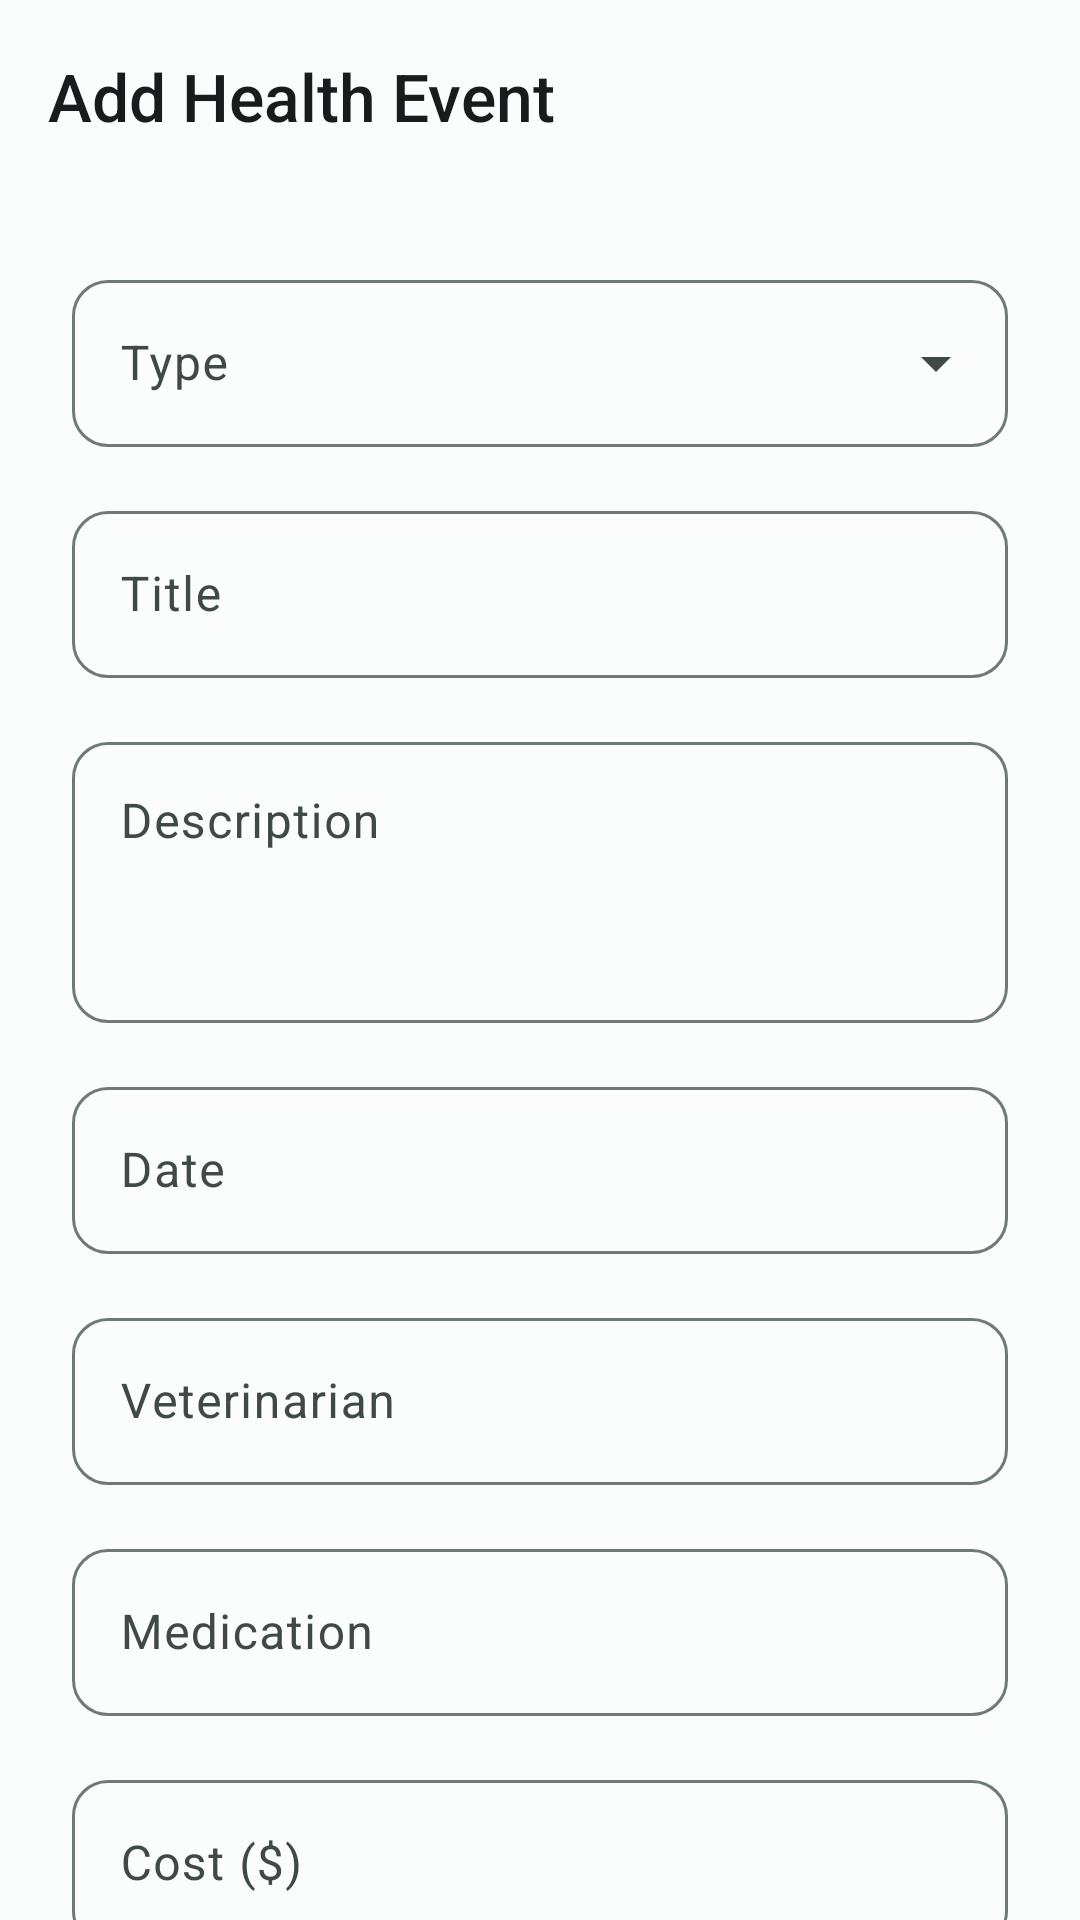

Produce the Android XML layout that renders to this screen, including the resource entries it uses.
<!-- AndroidManifest.xml: application theme Theme.Cunnis -->
<!-- res/layout/activity_health_event.xml -->
<?xml version="1.0" encoding="utf-8"?>
<androidx.coordinatorlayout.widget.CoordinatorLayout xmlns:android="http://schemas.android.com/apk/res/android"
    xmlns:app="http://schemas.android.com/apk/res-auto"
    android:layout_width="match_parent"
    android:layout_height="match_parent"
    android:background="?android:attr/colorBackground">

    <com.google.android.material.appbar.AppBarLayout
        android:layout_width="match_parent"
        android:layout_height="wrap_content"
        android:background="@android:color/transparent"
        app:elevation="0dp">

        <com.google.android.material.appbar.MaterialToolbar
            android:id="@+id/toolbar"
            android:layout_width="match_parent"
            android:layout_height="?attr/actionBarSize"
            app:navigationIcon="@drawable/ic_back"
            app:title="@string/health_event_title"
            app:titleTextColor="?attr/colorOnSurface" />

    </com.google.android.material.appbar.AppBarLayout>

    <androidx.core.widget.NestedScrollView
        android:layout_width="match_parent"
        android:layout_height="match_parent"
        app:layout_behavior="@string/appbar_scrolling_view_behavior">

        <LinearLayout
            android:layout_width="match_parent"
            android:layout_height="wrap_content"
            android:orientation="vertical"
            android:padding="@dimen/margin_large">

            
            <com.google.android.material.textfield.TextInputLayout
                android:id="@+id/tilEventType"
                style="@style/Widget.Cunnis.TextInputLayout.ExposedDropdownMenu"
                android:layout_width="match_parent"
                android:layout_height="wrap_content"
                android:hint="@string/health_type">

                <AutoCompleteTextView
                    android:id="@+id/actEventType"
                    android:layout_width="match_parent"
                    android:layout_height="wrap_content"
                    android:inputType="none" />

            </com.google.android.material.textfield.TextInputLayout>

            
            <com.google.android.material.textfield.TextInputLayout
                android:id="@+id/tilTitle"
                style="@style/Widget.Cunnis.TextInputLayout"
                android:layout_width="match_parent"
                android:layout_height="wrap_content"
                android:hint="@string/health_title_label"
                android:layout_marginTop="@dimen/margin_medium">

                <com.google.android.material.textfield.TextInputEditText
                    android:id="@+id/edtTitle"
                    android:layout_width="match_parent"
                    android:layout_height="wrap_content"
                    android:inputType="text"
                    android:maxLines="1" />

            </com.google.android.material.textfield.TextInputLayout>

            
            <com.google.android.material.textfield.TextInputLayout
                android:id="@+id/tilDescription"
                style="@style/Widget.Cunnis.TextInputLayout"
                android:layout_width="match_parent"
                android:layout_height="wrap_content"
                android:hint="@string/health_description_label"
                android:layout_marginTop="@dimen/margin_medium">

                <com.google.android.material.textfield.TextInputEditText
                    android:id="@+id/edtDescription"
                    android:layout_width="match_parent"
                    android:layout_height="wrap_content"
                    android:inputType="textMultiLine"
                    android:minLines="3"
                    android:gravity="top" />

            </com.google.android.material.textfield.TextInputLayout>

            
            <com.google.android.material.textfield.TextInputLayout
                android:id="@+id/tilEventDate"
                style="@style/Widget.Cunnis.TextInputLayout"
                android:layout_width="match_parent"
                android:layout_height="wrap_content"
                android:hint="@string/common_date"
                android:layout_marginTop="@dimen/margin_medium">

                <com.google.android.material.textfield.TextInputEditText
                    android:id="@+id/edtEventDate"
                    android:layout_width="match_parent"
                    android:layout_height="wrap_content"
                    android:inputType="none"
                    android:focusable="false"
                    android:maxLines="1" />

            </com.google.android.material.textfield.TextInputLayout>

            
            <com.google.android.material.textfield.TextInputLayout
                android:id="@+id/tilVeterinarian"
                style="@style/Widget.Cunnis.TextInputLayout"
                android:layout_width="match_parent"
                android:layout_height="wrap_content"
                android:hint="@string/health_veterinarian_label"
                android:layout_marginTop="@dimen/margin_medium">

                <com.google.android.material.textfield.TextInputEditText
                    android:id="@+id/edtVeterinarian"
                    android:layout_width="match_parent"
                    android:layout_height="wrap_content"
                    android:inputType="textPersonName"
                    android:maxLines="1" />

            </com.google.android.material.textfield.TextInputLayout>

            
            <com.google.android.material.textfield.TextInputLayout
                android:id="@+id/tilMedication"
                style="@style/Widget.Cunnis.TextInputLayout"
                android:layout_width="match_parent"
                android:layout_height="wrap_content"
                android:hint="@string/health_medication_label"
                android:layout_marginTop="@dimen/margin_medium">

                <com.google.android.material.textfield.TextInputEditText
                    android:id="@+id/edtMedication"
                    android:layout_width="match_parent"
                    android:layout_height="wrap_content"
                    android:inputType="text"
                    android:maxLines="1" />

            </com.google.android.material.textfield.TextInputLayout>

            
            <com.google.android.material.textfield.TextInputLayout
                android:id="@+id/tilCost"
                style="@style/Widget.Cunnis.TextInputLayout"
                android:layout_width="match_parent"
                android:layout_height="wrap_content"
                android:hint="@string/health_cost_label"
                android:layout_marginTop="@dimen/margin_medium">

                <com.google.android.material.textfield.TextInputEditText
                    android:id="@+id/edtCost"
                    android:layout_width="match_parent"
                    android:layout_height="wrap_content"
                    android:inputType="numberDecimal"
                    android:maxLines="1" />

            </com.google.android.material.textfield.TextInputLayout>

            
            <com.google.android.material.textfield.TextInputLayout
                android:id="@+id/tilNextDueDate"
                style="@style/Widget.Cunnis.TextInputLayout"
                android:layout_width="match_parent"
                android:layout_height="wrap_content"
                android:hint="@string/health_next_due_label"
                android:layout_marginTop="@dimen/margin_medium">

                <com.google.android.material.textfield.TextInputEditText
                    android:id="@+id/edtNextDueDate"
                    android:layout_width="match_parent"
                    android:layout_height="wrap_content"
                    android:inputType="none"
                    android:focusable="false"
                    android:maxLines="1" />

            </com.google.android.material.textfield.TextInputLayout>

            
            <com.google.android.material.textfield.TextInputLayout
                android:id="@+id/tilNotes"
                style="@style/Widget.Cunnis.TextInputLayout"
                android:layout_width="match_parent"
                android:layout_height="wrap_content"
                android:hint="@string/common_notes"
                android:layout_marginTop="@dimen/margin_medium">

                <com.google.android.material.textfield.TextInputEditText
                    android:id="@+id/edtNotes"
                    android:layout_width="match_parent"
                    android:layout_height="wrap_content"
                    android:inputType="textMultiLine"
                    android:minLines="2"
                    android:gravity="top" />

            </com.google.android.material.textfield.TextInputLayout>

            
            <com.google.android.material.button.MaterialButton
                android:id="@+id/btnSave"
                style="@style/Widget.Cunnis.Button.Primary"
                android:layout_width="match_parent"
                android:layout_height="56dp"
                android:text="@string/common_save"
                android:layout_marginTop="@dimen/margin_xlarge" />

        </LinearLayout>

    </androidx.core.widget.NestedScrollView>

</androidx.coordinatorlayout.widget.CoordinatorLayout>
<!-- resources referenced by this layout -->
<resources>
  <dimen name="margin_large">24dp</dimen>
  <dimen name="margin_medium">16dp</dimen>
  <dimen name="margin_xlarge">32dp</dimen>
  <string name="common_date">Date</string>
  <string name="common_notes">Notes</string>
  <string name="common_save">Save</string>
  <string name="health_cost_label">Cost ($)</string>
  <string name="health_description_label">Description</string>
  <string name="health_event_title">Add Health Event</string>
  <string name="health_medication_label">Medication</string>
  <string name="health_next_due_label">Next Due Date</string>
  <string name="health_title_label">Title</string>
  <string name="health_type">Type</string>
  <string name="health_veterinarian_label">Veterinarian</string>
  <color name="cunnis_control_normal">#00BFA5</color>
  <color name="cunnis_white">#FFFFFF</color>
  <color name="md_theme_light_primary">#006B5E</color>
  <color name="md_theme_light_on_primary">#FFFFFF</color>
  <color name="md_theme_light_primary_container">#74F8E1</color>
  <color name="md_theme_light_on_primary_container">#00201B</color>
  <color name="md_theme_light_secondary">#4A635D</color>
  <color name="md_theme_light_on_secondary">#FFFFFF</color>
  <color name="md_theme_light_secondary_container">#CCE8DF</color>
  <color name="md_theme_light_on_secondary_container">#06201A</color>
  <color name="md_theme_light_tertiary">#436279</color>
  <color name="md_theme_light_on_tertiary">#FFFFFF</color>
  <color name="md_theme_light_tertiary_container">#C7E7FF</color>
  <color name="md_theme_light_on_tertiary_container">#001E2F</color>
  <color name="md_theme_light_error">#BA1A1A</color>
  <color name="md_theme_light_on_error">#FFFFFF</color>
  <color name="md_theme_light_error_container">#FFDAD6</color>
  <color name="md_theme_light_on_error_container">#410002</color>
  <color name="md_theme_light_background">#FAFDFB</color>
  <color name="md_theme_light_on_background">#191C1C</color>
  <color name="md_theme_light_surface">#FAFDFB</color>
  <color name="md_theme_light_on_surface">#191C1C</color>
  <color name="md_theme_light_surface_variant">#DBE5DF</color>
  <color name="md_theme_light_on_surface_variant">#3F4945</color>
  <color name="md_theme_light_outline">#6F7975</color>
  <color name="md_theme_light_outline_variant">#BFC9C4</color>
  <color name="cunnis_accent">#FF8A65</color>
  <style name="ThemeOverlay.Cunnis.BottomSheetDialog" parent="ThemeOverlay.Material3.BottomSheetDialog">
          <item name="colorPrimary">@color/cunnis_control_normal</item>
      </style>
  <style name="TextAppearance.Cunnis.TitleSmall" parent="TextAppearance.Material3.TitleSmall">
          <item name="fontFamily">sans-serif</item>
          <item name="android:fontFamily">sans-serif</item>
      </style>
  <style name="TextAppearance.Cunnis.BodyLarge" parent="TextAppearance.Material3.BodyLarge">
          <item name="fontFamily">sans-serif</item>
          <item name="android:fontFamily">sans-serif</item>
      </style>
  <style name="TextAppearance.Cunnis.BodyMedium" parent="TextAppearance.Material3.BodyMedium">
          <item name="fontFamily">sans-serif</item>
          <item name="android:fontFamily">sans-serif</item>
      </style>
  <style name="TextAppearance.Cunnis.BodySmall" parent="TextAppearance.Material3.BodySmall">
          <item name="fontFamily">sans-serif</item>
          <item name="android:fontFamily">sans-serif</item>
      </style>
  <style name="TextAppearance.Cunnis.LabelLarge" parent="TextAppearance.Material3.LabelLarge">
          <item name="fontFamily">sans-serif-medium</item>
          <item name="android:fontFamily">sans-serif-medium</item>
      </style>
  <style name="TextAppearance.Cunnis.LabelSmall" parent="TextAppearance.Material3.LabelSmall">
          <item name="fontFamily">sans-serif-medium</item>
          <item name="android:fontFamily">sans-serif-medium</item>
      </style>
</resources>
